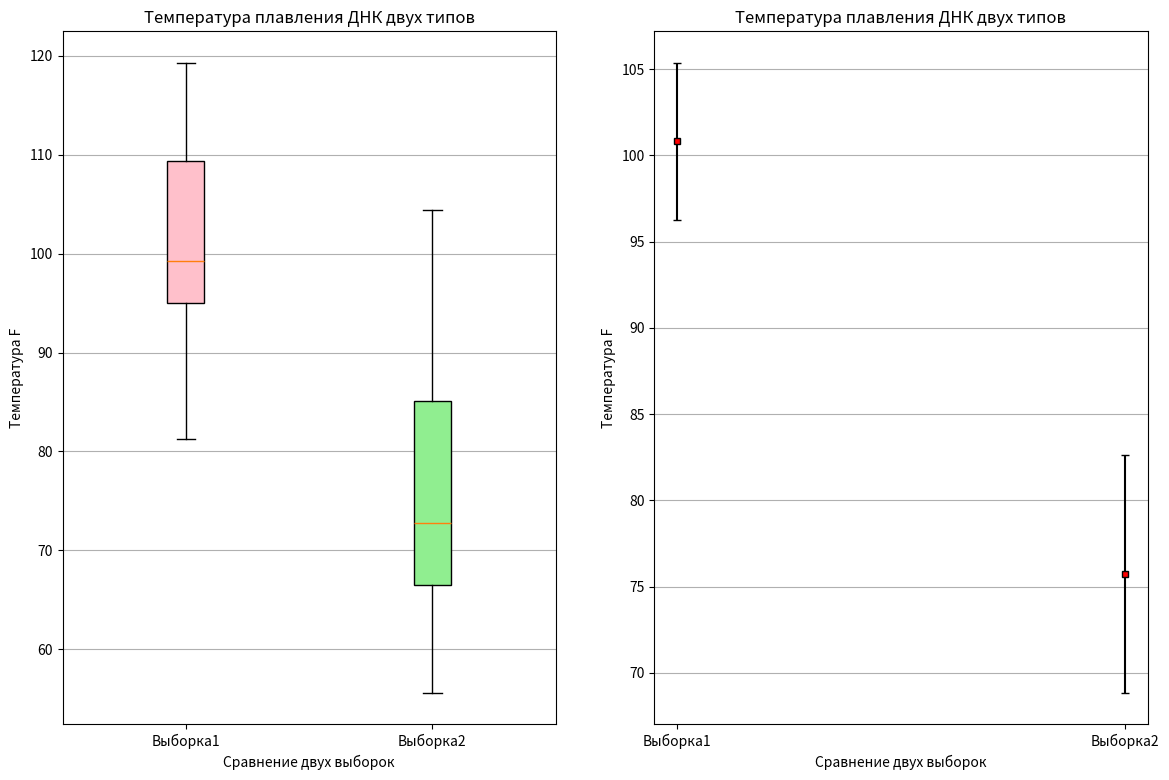

Source code (Python):
import pandas as pd
from scipy.stats import t
import matplotlib.pyplot as plt
import numpy as np

array1 = np.array([84.7, 105.0, 98.9, 97.9, 108.7, 81.3, 99.4, 89.4, 93.0,
                   119.3, 99.2, 99.4, 97.1, 112.4, 99.8, 94.7, 114.0, 95.1, 115.5, 111.5])
array2 = np.array([57.2, 68.6, 104.4, 95.1, 89.9, 70.8, 83.5, 60.1, 75.7,
                   102.0, 69.0, 79.6, 68.9, 98.6, 76.0, 74.8, 56.0, 55.6, 69.4, 59.5])

# считаем количество элементов, среднее, стандартное отклонение и стандартную ошибку
df = pd.DataFrame({'Выборка1':array1, 'Выборка2':array2}).agg(['mean','std','count','sem']).transpose()
df.columns = ['Mx','SD','N','SE']

# рассчитываем 95% интервал отклонения среднего
p = 0.95
K = t.ppf((1 + p)/2, df['Mx']-1)
df['interval'] = K * df['SE']

print(df)

# строим графики, boxplot из изначальных данных array1, array2,  доверительные интервалы из датафрейма df
fig, (ax1, ax2) = plt.subplots(nrows=1, ncols=2, figsize=(14, 9))

# график boxplot
bplot1 = ax1.boxplot([array1, array2],
                     vert=True,  # создаем вертикальные боксы
                     patch_artist=True,  # для красоты заполним цветом боксы квантилей
                     labels=['Выборка1', 'Выборка2'])  # используется для задания значений выборок в случае с boxplot

# график доверительных интервалов
bplot2 = ax2.errorbar(x=df.index, y=df['Mx'], yerr=df['interval'], \
                      color="black", capsize=3, marker="s", markersize=4, mfc="red", mec="black", fmt='o')

# раскрасим boxplot
colors = ['pink', 'lightgreen']
for patch, color in zip(bplot1['boxes'], colors):
    patch.set_facecolor(color)

# добавим общие для каждого из графиков данные
for ax in [ax1, ax2]:
    ax.yaxis.grid(True)
    ax.set_title('Температура плавления ДНК двух типов')
    ax.set_xlabel('Сравнение двух выборок')
    ax.set_ylabel('Температура F')

plt.show()